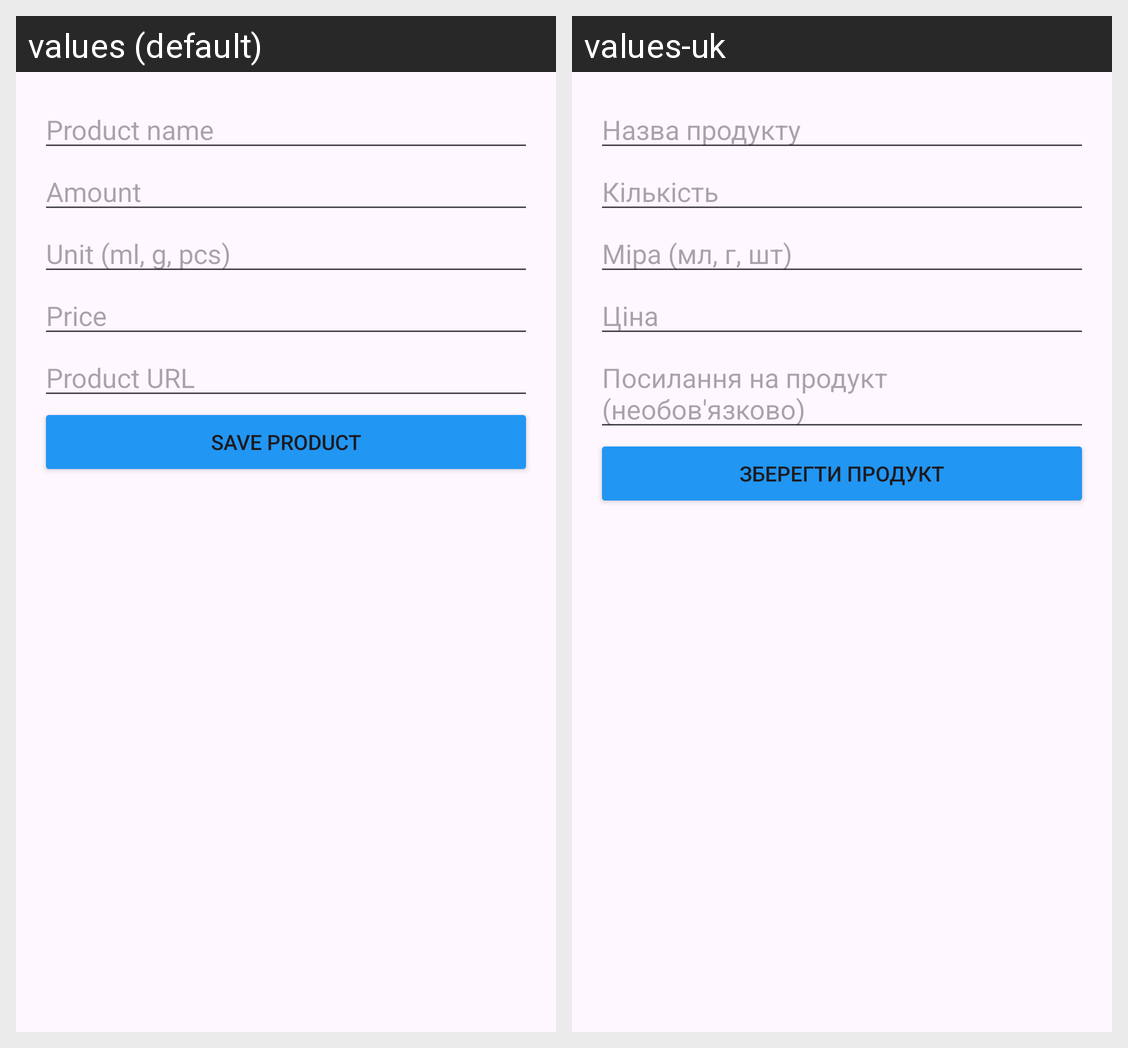

This grid shows one Android layout under two languages. Give, for every string resource on the screen, its name, the default text and each shown locale's text.
Android screen res/layout/activity_add_new_product.xml rendered under 2 locales, left to right: values (default), values-uk. Device: Nexus 5 (rendered at 1080×1920; each locale shown at half size, 540×960, under a caption strip naming it); theme Theme.HungryMykola.
Strings drawn on this screen, with the default value and each locale's value (text and hints the layout hard-codes, and strings that could not be matched under every locale, appear in the picture but are not listed):

product_name
  values: Product name
  values-uk: Назва продукту

no_units_amount
  values: Amount
  values-uk: Кількість

unit
  values: Unit (ml, g, pcs)
  values-uk: Міра (мл, г, шт)

price
  values: Price
  values-uk: Ціна

product_url
  values: Product URL
  values-uk: Посилання на продукт (необов'язково)

save_product
  values: Save product
  values-uk: Зберегти продукт
